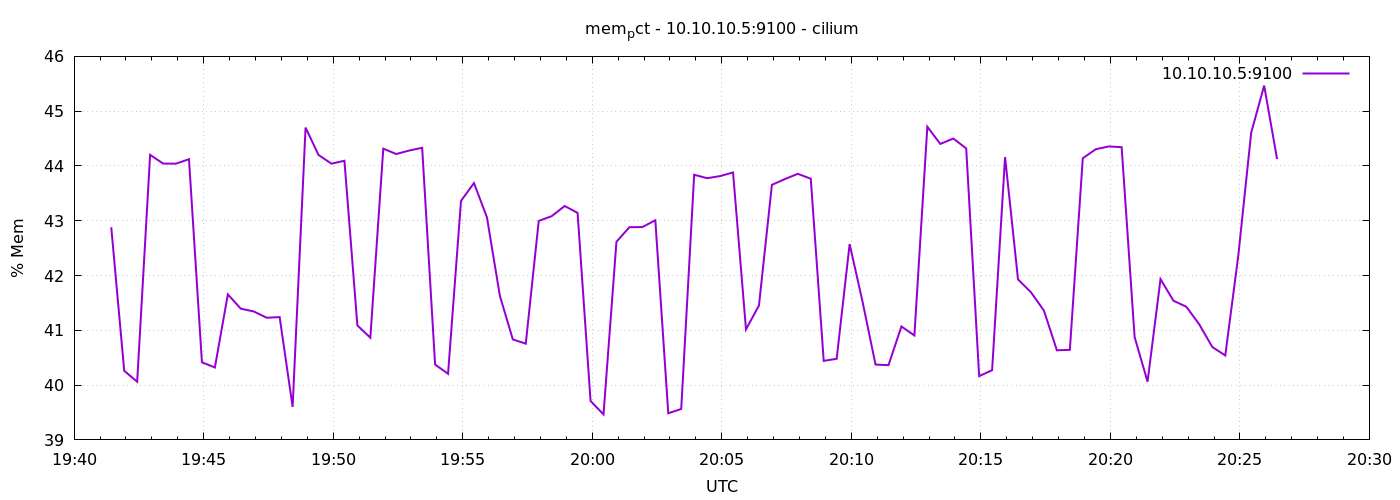

Values plotted in this chart, from the file beside it:
1776973286	42.881710133217624
1776973316	40.26
1776973346	40.06
1776973376	44.2
1776973406	44.04
1776973436	44.04
1776973466	44.12
1776973496	40.42
1776973526	40.32
1776973556	41.66
1776973586	41.4
1776973616	41.34
1776973646	41.23
1776973676	41.24
1776973706	39.6
1776973736	44.7
1776973766	44.2
1776973796	44.04
1776973826	44.09
1776973856	41.09
1776973886	40.87
1776973916	44.32
1776973946	44.22
1776973976	44.28
1776974006	44.33
1776974036	40.38
1776974066	40.21
1776974096	43.36
1776974126	43.69
1776974156	43.06
1776974186	41.63
1776974216	40.83
1776974246	40.76
1776974276	43
1776974306	43.08
1776974336	43.27
1776974366	43.14
1776974396	39.71
1776974426	39.47
1776974456	42.62
1776974486	42.88
1776974516	42.88
1776974546	43.01
1776974576	39.49
1776974606	39.56
1776974636	43.84
1776974666	43.78
1776974696	43.82
1776974726	43.88
1776974756	41.02
1776974786	41.45
1776974816	43.66
1776974846	43.76
1776974876	43.86
1776974906	43.77
1776974936	40.44
1776974966	40.48
1776974996	42.57
1776975026	41.52
1776975056	40.38
1776975086	40.36
... 30 more rows
